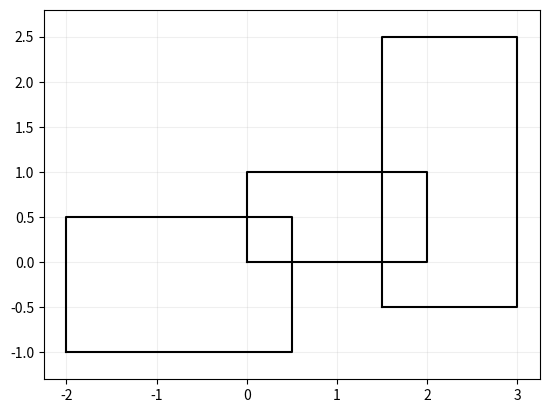

The matplotlib source for this figure:
"""
drawing.py — Oppgave 2: Tegne rektangler med turtle-grafikk
"""

import matplotlib.pyplot as plt
from matplotlib.lines import Line2D


class MatplotlibTurtle:
    """En enkel 'turtle' som tegner linjer med matplotlib slik at plt.show() fungerer."""
    def __init__(self):
        self.fig, self.ax = plt.subplots()
        self.ax.set_aspect("equal", adjustable="datalim")
        self.ax.grid(True, alpha=0.2)
        self._x = 0.0
        self._y = 0.0
        self._tegner = False
        self._xs, self._ys = [], []

    def penup(self):
        """Løfter pennen (slutter å tegne)."""
        self._tegner = False
        self._xs, self._ys = [], []

    def pendown(self):
        """Setter pennen ned (begynner å tegne)."""
        self._tegner = True
        self._xs, self._ys = [self._x], [self._y]

    def goto(self, x, y):
        """Flytter 'turtlen' til et nytt punkt."""
        x, y = float(x), float(y)
        if self._tegner:
            self._xs.append(x)
            self._ys.append(y)
        self._x, self._y = x, y

    def stroke(self, farge="black", tykkelse=1.5):
        """Tegner linja som er samlet opp så langt."""
        if self._xs and self._ys:
            self.ax.add_line(Line2D(self._xs, self._ys, color=farge, linewidth=tykkelse))
            self._xs, self._ys = [], []

    def show(self):
        """Viser tegningen."""
        self.ax.autoscale()
        plt.show()


class Rectangle:
    """Rektangel definert av nedre venstre og øvre høyre hjørne."""
    def __init__(self, nedre_venstre, ovre_høyre):
        self.nedre_venstre = nedre_venstre
        self.ovre_høyre = ovre_høyre
        self.bredde = ovre_høyre[0] - nedre_venstre[0]
        self.høyde = ovre_høyre[1] - nedre_venstre[1]

    def area(self):
        """Returnerer arealet av rektangelet."""
        return self.bredde * self.høyde

    def info(self):
        """Skriver ut koordinatene til hjørnene."""
        print(f"Rektangel: nedre_venstre={self.nedre_venstre}, ovre_høyre={self.ovre_høyre}")

    def draw(self, turtle):
        """Tegner rektangelet med den gitte turtle."""
        x1, y1 = self.nedre_venstre
        x2, y2 = self.ovre_høyre
        hjørner = [(x1, y1), (x2, y1), (x2, y2), (x1, y2), (x1, y1)]

        turtle.penup()
        turtle.goto(*hjørner[0])
        turtle.pendown()

        for punkt in hjørner[1:]:
            turtle.goto(*punkt)

        # Tegn linjen (kun nødvendig for denne enkle matplotlib-turtlen)
        if hasattr(turtle, "stroke"):
            turtle.stroke()


if __name__ == "__main__":
    # 1. Opprett én turtle
    t = MatplotlibTurtle()

    # 2. Lag tre rektangler
    rektangler = [
        Rectangle((0.0, 0.0), (2.0, 1.0)),
        Rectangle((1.5, -0.5), (3.0, 2.5)),
        Rectangle((-2.0, -1.0), (0.5, 0.5)),
    ]

    # 3. Kall info() og tegn hvert rektangel med samme turtle
    for r in rektangler:
        r.info()
        r.draw(t)

    # 4. Vis figuren
    t.show()
